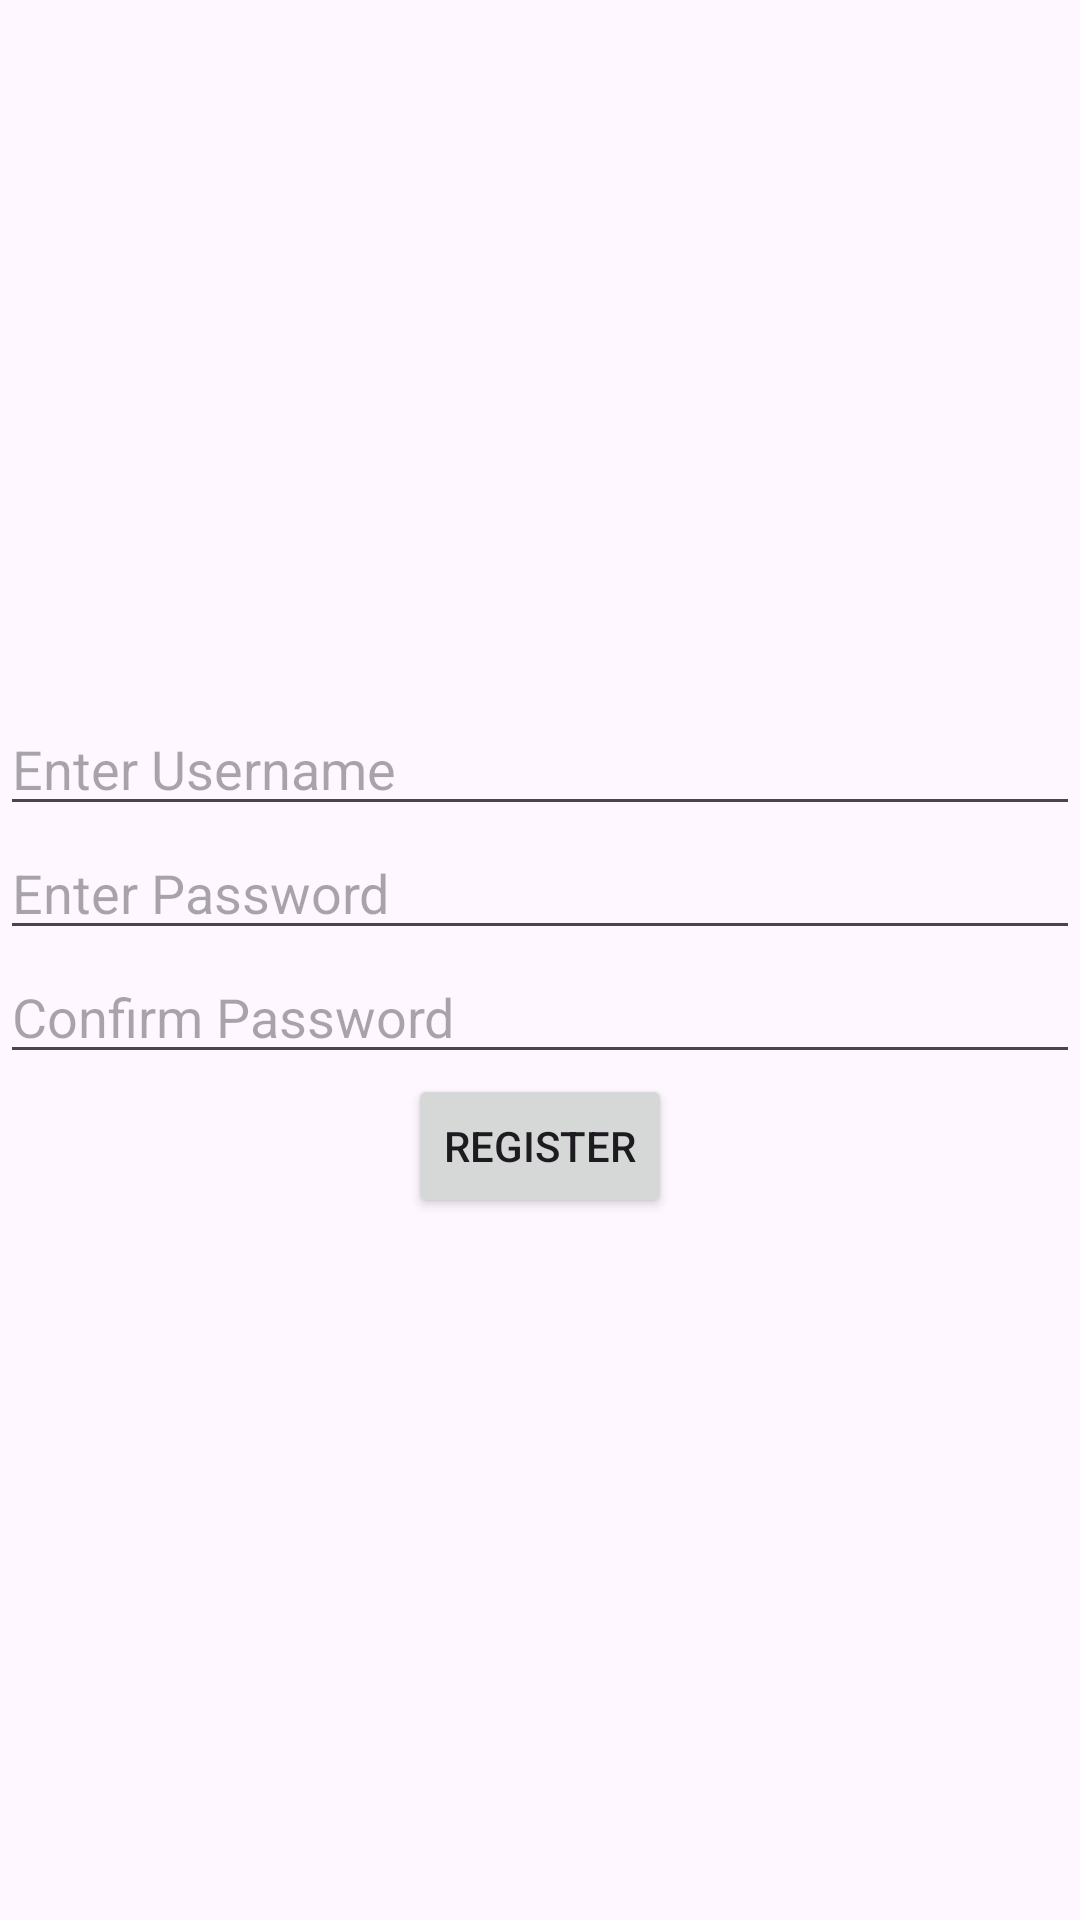

Reconstruct the res/layout file that produces this screen, plus the resources it refers to.
<!-- AndroidManifest.xml: application theme Theme.Smdassignment3 -->
<!-- res/layout/activity_register.xml -->
<?xml version="1.0" encoding="utf-8"?>
<LinearLayout xmlns:android="http://schemas.android.com/apk/res/android"
    xmlns:app="http://schemas.android.com/apk/res-auto"
    xmlns:tools="http://schemas.android.com/tools"
    android:layout_width="match_parent"
    android:layout_height="match_parent"
    tools:context=".RegisterActivity"
    android:orientation="vertical"
    android:gravity="center_vertical"
    android:layout_margin="15dp">


    <EditText
        android:layout_width="match_parent"
        android:layout_height="wrap_content"
        android:hint="Enter Username"
        android:id="@+id/etUsername"/>

    <EditText
        android:layout_width="match_parent"
        android:layout_height="wrap_content"
        android:hint="Enter Password"
        android:id="@+id/etPassword"/>


    <EditText
        android:layout_width="match_parent"
        android:layout_height="wrap_content"
        android:hint="Confirm Password"
        android:id="@+id/etConfirmPass"/>

    <Button
        android:layout_width="wrap_content"
        android:layout_height="wrap_content"
        android:text="Register"
        android:id="@+id/btnregister"
        android:layout_gravity="center"/>

</LinearLayout>
<!-- resources referenced by this layout -->
<resources>
  <style name="Theme.Smdassignment3" parent="Base.Theme.Smdassignment3" />
  <style name="Base.Theme.Smdassignment3" parent="Theme.Material3.DayNight.NoActionBar">
          
          
      </style>
</resources>
